Labelled photos from "sunflowerdataset_split", an image-classification folder in bharathreddy751/crop-growth-monitoring-system. The possible labels are: stage 1 young bud, stage 2 mature bud, stage 3 early bloom, stage 4 full bloom, stage 5 wilted.

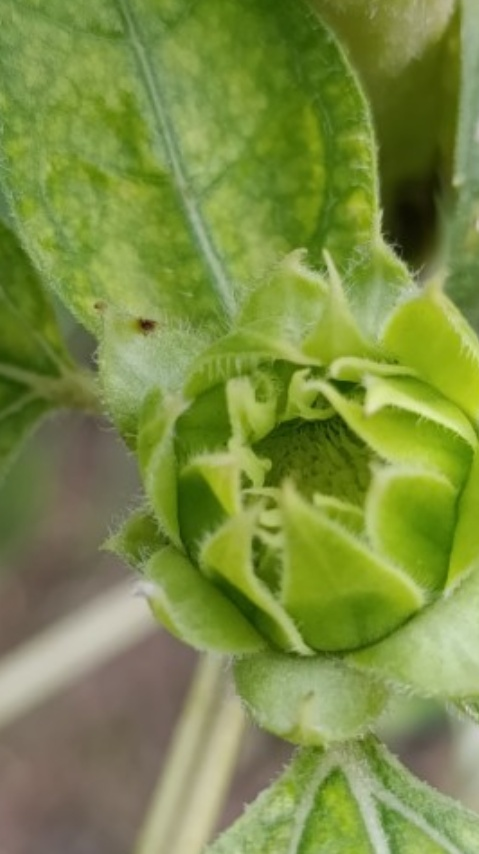
Label: stage 1 young bud

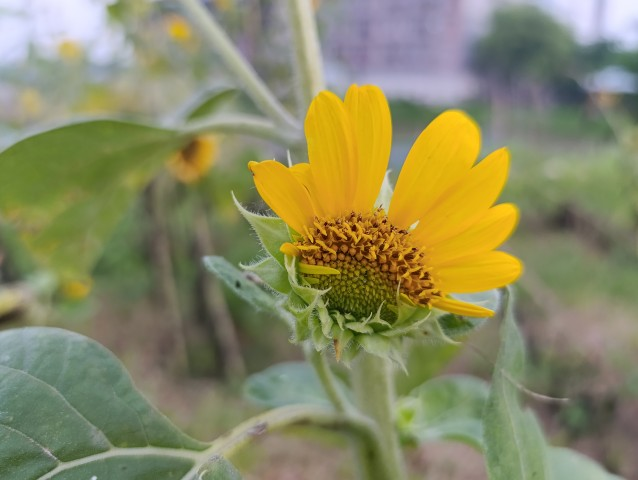
Label: stage 3 early bloom

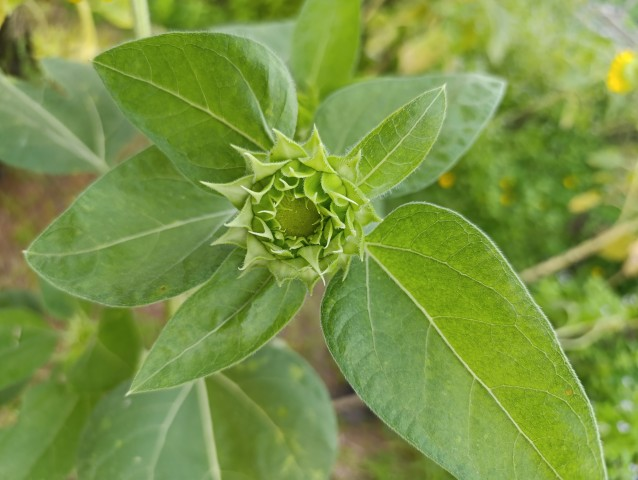
Label: stage 1 young bud

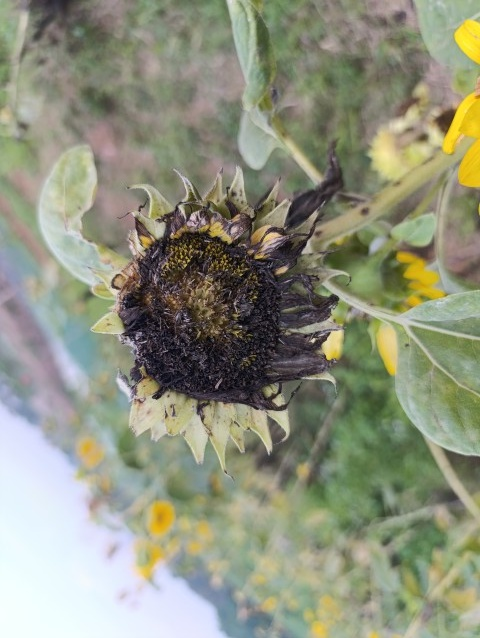
Label: stage 5 wilted

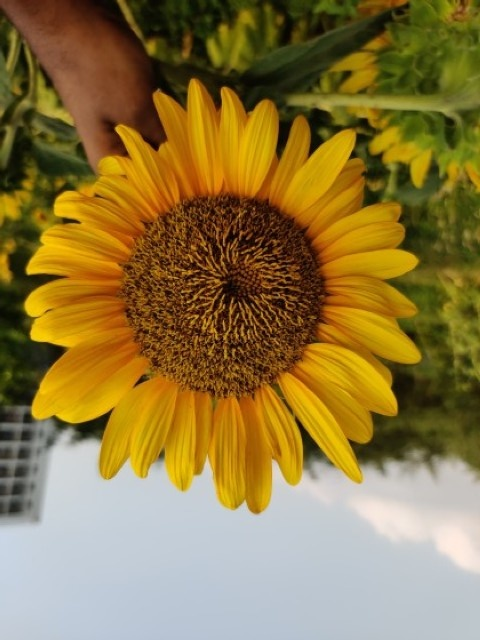
Label: stage 4 full bloom

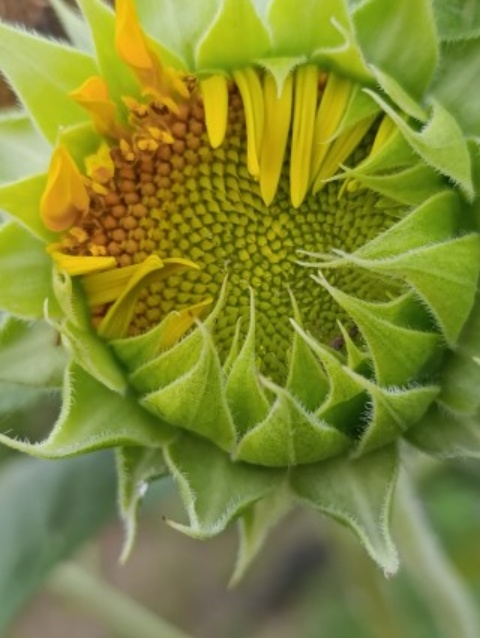
Label: stage 2 mature bud
